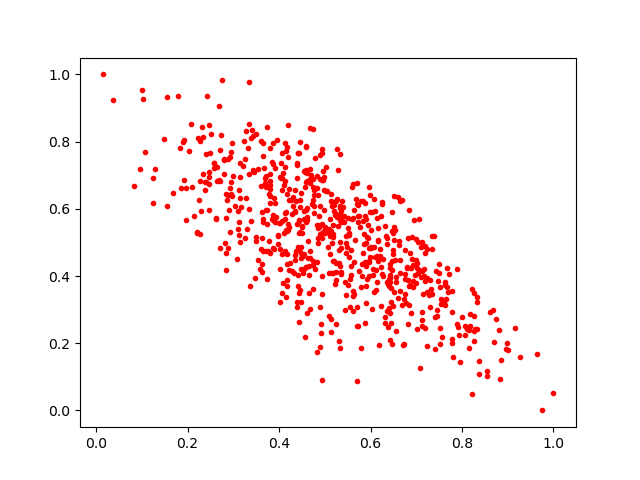

The data file committed next to this chart (first rows):
0.44282493, 0.563822
0.6745, 0.3918
0.4905, 0.69
0.4974, 0.6954
0.6821, 0.3888
0.8541, 0.1028
0.5326, 0.6028
0.5584, 0.5691
0.761, 0.3195
0.3875, 0.7967
0.3806, 0.6832
0.4102, 0.5295
0.2511, 0.8219
0.4792, 0.7524
0.6242, 0.621
0.4165, 0.4653
0.4415, 0.7647
0.5045, 0.653
0.4003, 0.557
0.498, 0.5963
0.2827, 0.4972
0.6124, 0.4189
0.6223, 0.5797
0.5181, 0.4102
0.8689, 0.204
0.7935, 0.2246
0.5151, 0.6088
0.3909, 0.7206
0.6264, 0.4
0.5416, 0.5772
0.6544, 0.4486
0.4064, 0.4659
0.2753, 0.9828
0.8268, 0.3489
0.7298, 0.3085
0.4373, 0.6224
0.3926, 0.5746
0.5183, 0.5259
0.1931, 0.8048
0.4437, 0.7646
0.2805, 0.7462
0.3026, 0.6079
0.5611, 0.2947
0.5648, 0.5952
0.4928, 0.6847
0.3852, 0.5696
0.7635, 0.3818
0.7493, 0.4365
0.6998, 0.4468
0.2703, 0.6824
0.7553, 0.326
0.4417, 0.7655
0.3215, 0.728
0.1487, 0.8068
0.6562, 0.382
0.4956, 0.6865
0.2831, 0.4174
0.5143, 0.5345
0.5934, 0.3901
0.7663, 0.4236
0.7192, 0.3852
... 650 more rows
